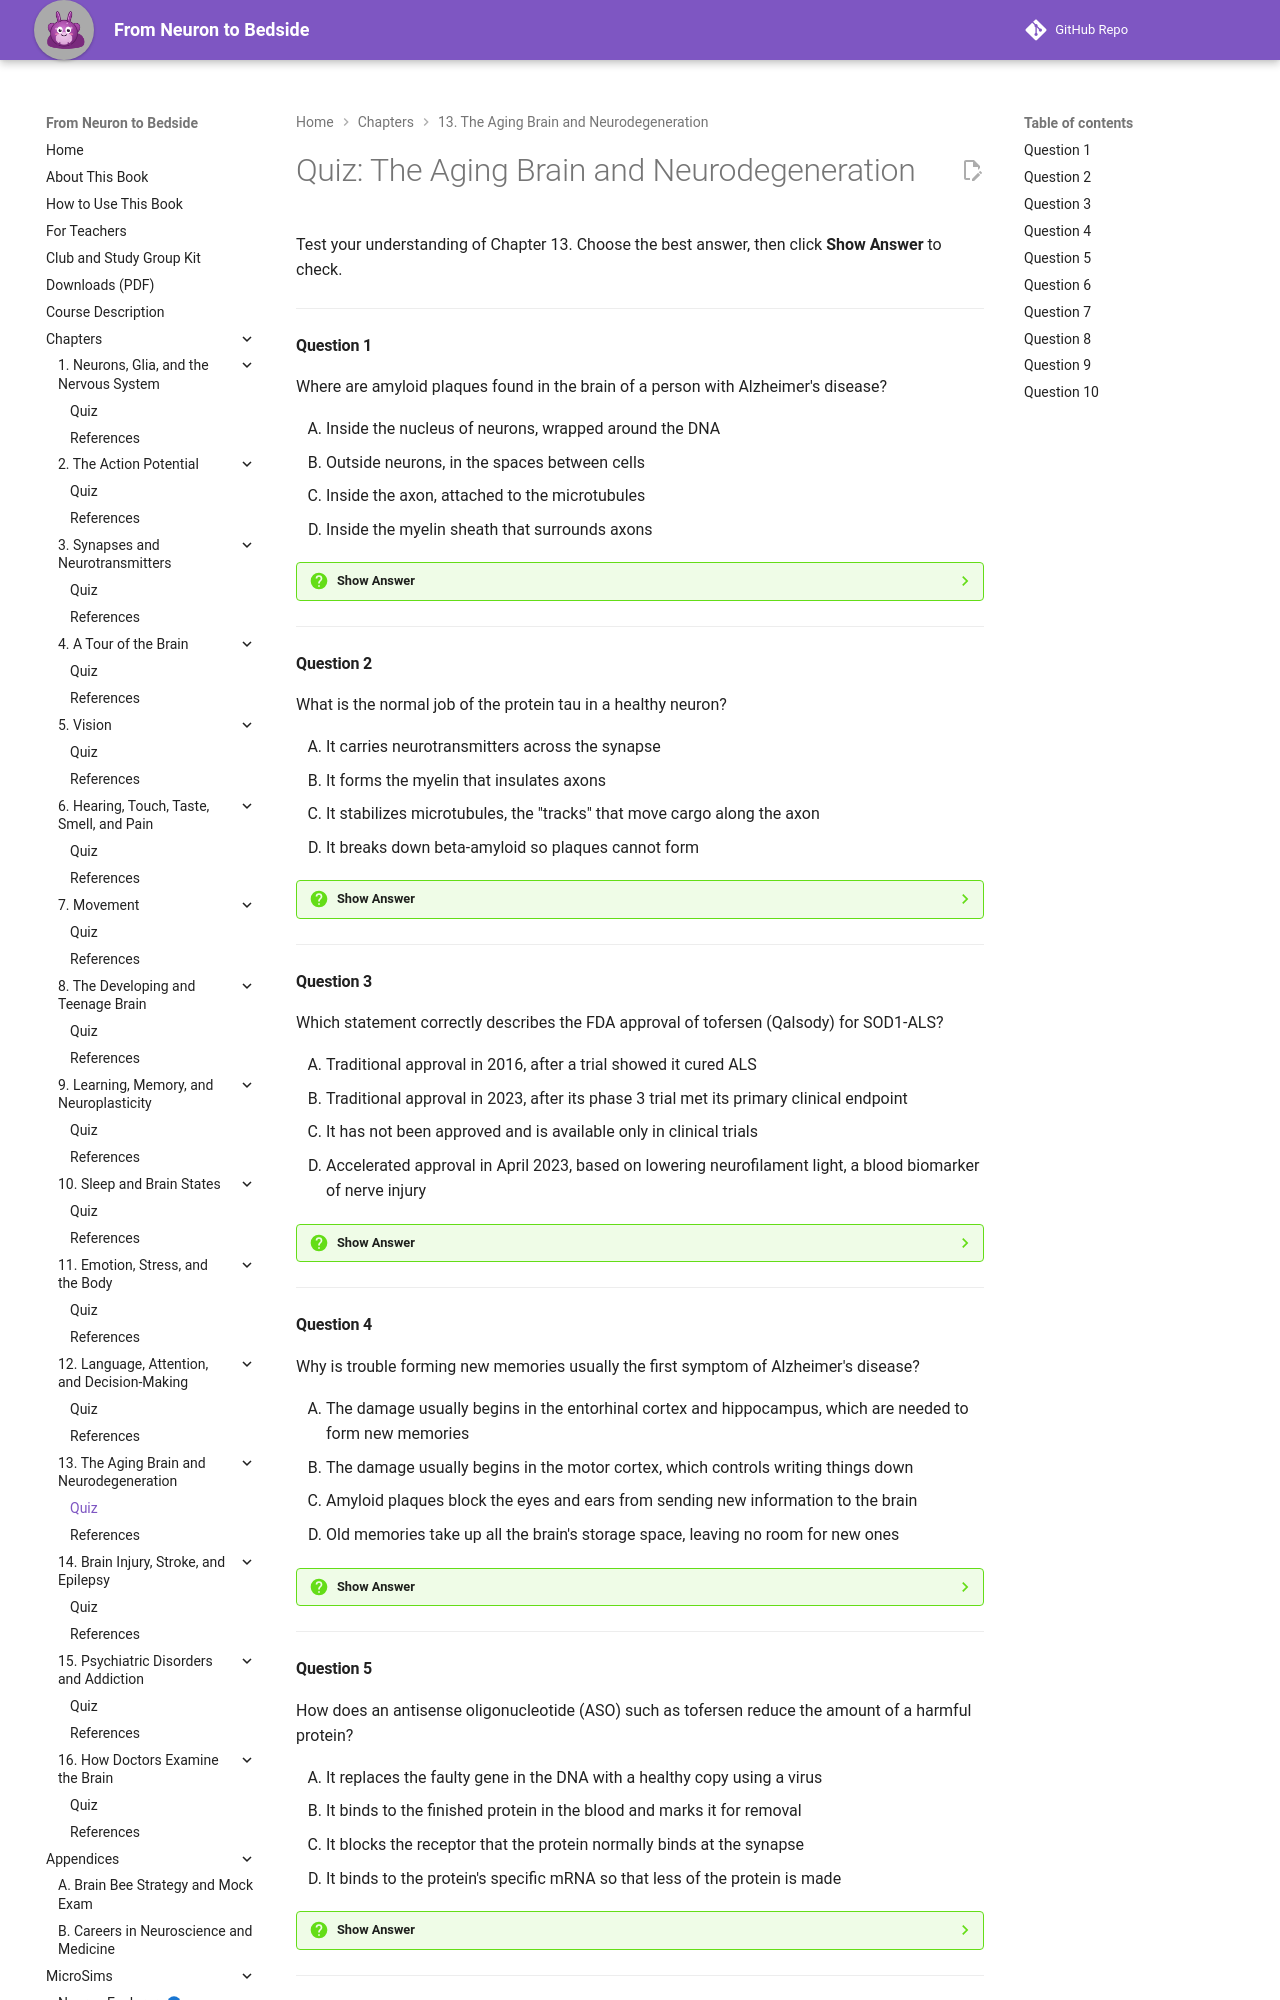

repository: aaryavvatts-lab/neuroscience-textbook · page: chapters/13-aging-and-neurodegeneration/quiz/index.html · generator: mkdocs

---
title: "Quiz: The Aging Brain and Neurodegeneration"
description: "Ten-question self-check quiz for Chapter 13 of From Neuron to Bedside."
---

# Quiz: The Aging Brain and Neurodegeneration

Test your understanding of Chapter 13. Choose the best answer, then click **Show Answer** to check.

---

#### Question 1

Where are amyloid plaques found in the brain of a person with Alzheimer's disease?

<div class="upper-alpha" markdown>
1. Inside the nucleus of neurons, wrapped around the DNA
2. Outside neurons, in the spaces between cells
3. Inside the axon, attached to the microtubules
4. Inside the myelin sheath that surrounds axons
</div>

??? question "Show Answer"
    The correct answer is **B**. Amyloid plaques are clumps of misfolded beta-amyloid that build up between neurons, outside the cells. The main distractor, C, describes where tau normally works: tau tangles form *inside* neurons after tau lets go of the microtubules.

    **Concept Tested:** Amyloid Plaque
    **Bloom's Level:** Remember

---

#### Question 2

What is the normal job of the protein tau in a healthy neuron?

<div class="upper-alpha" markdown>
1. It carries neurotransmitters across the synapse
2. It forms the myelin that insulates axons
3. It stabilizes microtubules, the "tracks" that move cargo along the axon
4. It breaks down beta-amyloid so plaques cannot form
</div>

??? question "Show Answer"
    The correct answer is **C**. Tau normally binds to and stabilizes microtubules, which act like railroad tracks for transport inside the neuron. In Alzheimer's disease, tau detaches and clumps into tangles. Option D is wrong because clearing beta-amyloid is a job of microglia, not tau.

    **Concept Tested:** Tau Tangle
    **Bloom's Level:** Remember

---

#### Question 3

Which statement correctly describes the FDA approval of tofersen (Qalsody) for SOD1-ALS?

<div class="upper-alpha" markdown>
1. Traditional approval in 2016, after a trial showed it cured ALS
2. Traditional approval in 2023, after its phase 3 trial met its primary clinical endpoint
3. It has not been approved and is available only in clinical trials
4. Accelerated approval in April 2023, based on lowering neurofilament light, a blood biomarker of nerve injury
</div>

??? question "Show Answer"
    The correct answer is **D**. The FDA granted tofersen accelerated approval on April 25, 2023, because it lowered plasma neurofilament light, a biomarker reasonably likely to predict clinical benefit. Option B is the most tempting mistake: the phase 3 VALOR trial did *not* meet its primary clinical endpoint.

    **Concept Tested:** Biomarker
    **Bloom's Level:** Remember

---

#### Question 4

Why is trouble forming new memories usually the first symptom of Alzheimer's disease?

<div class="upper-alpha" markdown>
1. The damage usually begins in the entorhinal cortex and hippocampus, which are needed to form new memories
2. The damage usually begins in the motor cortex, which controls writing things down
3. Amyloid plaques block the eyes and ears from sending new information to the brain
4. Old memories take up all the brain's storage space, leaving no room for new ones
</div>

??? question "Show Answer"
    The correct answer is **A**. Alzheimer's disease usually damages the entorhinal cortex and hippocampus first, and the hippocampus is essential for turning new experiences into lasting memories. Option D reflects a common but wrong idea that memory is like a full hard drive. The problem is damaged neurons, not lack of space.

    **Concept Tested:** Alzheimer's Disease
    **Bloom's Level:** Understand

---

#### Question 5

How does an antisense oligonucleotide (ASO) such as tofersen reduce the amount of a harmful protein?

<div class="upper-alpha" markdown>
1. It replaces the faulty gene in the DNA with a healthy copy using a virus
2. It binds to the finished protein in the blood and marks it for removal
3. It blocks the receptor that the protein normally binds at the synapse
4. It binds to the protein's specific mRNA so that less of the protein is made
</div>

??? question "Show Answer"
    The correct answer is **D**. An ASO is a short, lab-made strand of genetic letters that sticks to one specific mRNA. Tofersen binds SOD1 mRNA, so cells make less SOD1 protein. Option A describes gene therapy, and option B describes how an antibody such as lecanemab works.

    **Concept Tested:** Antisense Oligonucleotide
    **Bloom's Level:** Understand

---
